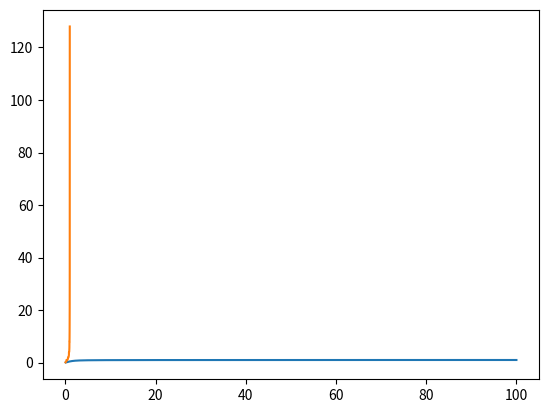

The matplotlib source for this figure:
"""Utility functions for circular filtering techniques."""
import matplotlib.pyplot as plt
import numpy as np


def get_bessel_ratio(x: float, v: int = 0, N: int = 10) -> float:
    """Compute I_{v+1}(x)/I_v(x).

    I_v is the vth modified Bessel function of the first kind

[redacted]
[redacted]
[redacted]
    Circular Distributions".

    Parameters
    ----------
    x : float
        Point at which to evaluate the ratio. x > 0
    v : int, optional
        Determines the orders of the Bessel functions in the ratio.
        Default value is 0, so gives a value for the magnitude of the
        first circular moment of the von Mises distribution with
        concentration parameter x.
    N : int, optional
        Number of discretisation steps

    Returns
    -------
    float :
        Value of I_{v+1}(x)/I_v(x)
    """
    o = min(v, 10)
    r = np.zeros(N + 1)
    for i in range(N + 1):
        r[i] = x / (o + i + 0.5 + np.sqrt((o + i + 1.5) ** 2 + x**2))
    for i in range(1, N + 1):
        for k in range(N - i + 1):
            r[k] = x / (
                o
                + k
                + 1
                + np.sqrt((o + k + 1) ** 2 + (r[k + 1] / r[k]) * (x**2))
            )
    y = r[0]
    i = o
    while i > v:
        y = np.power((2 * i / x) + y, -1)
        i -= 1

    return y


def get_vm_concentration_param(
    m1: complex, eps: float = pow(2, -15), v: int = 0, N: int = 10
) -> float:
    """Invert I_{v+1}(k)/I_v(k) = abs(m1) to precision +- eps.

    Parameters
    ----------
    m1 : complex
        First circular moment of von Mises distribution.
        m1 = exp(i mu) * I_{v+1}(k)/I_v(k).
    eps : float
        Precision to return k to.
    v : int, optional
        Inverts the ratio for higher order Bessel functions. Default is
        0 for the first circular moment of von Mises distribution.
    N : int, optional
        Number of discretisations steps for calculating the Bessel
        ratio. Default is 10.

    Returns
    -------
    float :
        For the interval [k_l, k_u] return (k_l + k_u)/2, where
        k_u - k_l < eps.
    """
    r = abs(m1)
    concentration_param_interval = np.array([0, 1], dtype=np.float32)
    found_upper_limit = False

    while (
        concentration_param_interval[1] - concentration_param_interval[0] > eps
    ):
        k_trial = concentration_param_interval.mean()
        r_trial = get_bessel_ratio(k_trial, v, N)

        # Increase the upper limit of the interval until we contain k
        if not found_upper_limit:
            if r_trial > r:
                found_upper_limit = True
                concentration_param_interval[1] = k_trial
            else:
                concentration_param_interval[0] = concentration_param_interval[
                    1
                ]
                concentration_param_interval[1] = (
                    2 * concentration_param_interval[1]
                )
        else:
            if r_trial > r:
                concentration_param_interval[1] = k_trial
            else:
                concentration_param_interval[0] = k_trial

    return concentration_param_interval.mean()


if __name__ == "__main__":
    x = np.linspace(0.1, 100, 1000)
    y = np.zeros(x.size)

    for i in range(y.size):
        y[i] = get_bessel_ratio(x[i])

    plt.plot(x, y)
    plt.show()

    x = np.linspace(0.05, 0.995, 100)
    y = np.zeros(x.size)

    for i in range(y.size):
        y[i] = get_vm_concentration_param(x[i], 0.01)

    plt.plot(x, y)
    plt.show()
